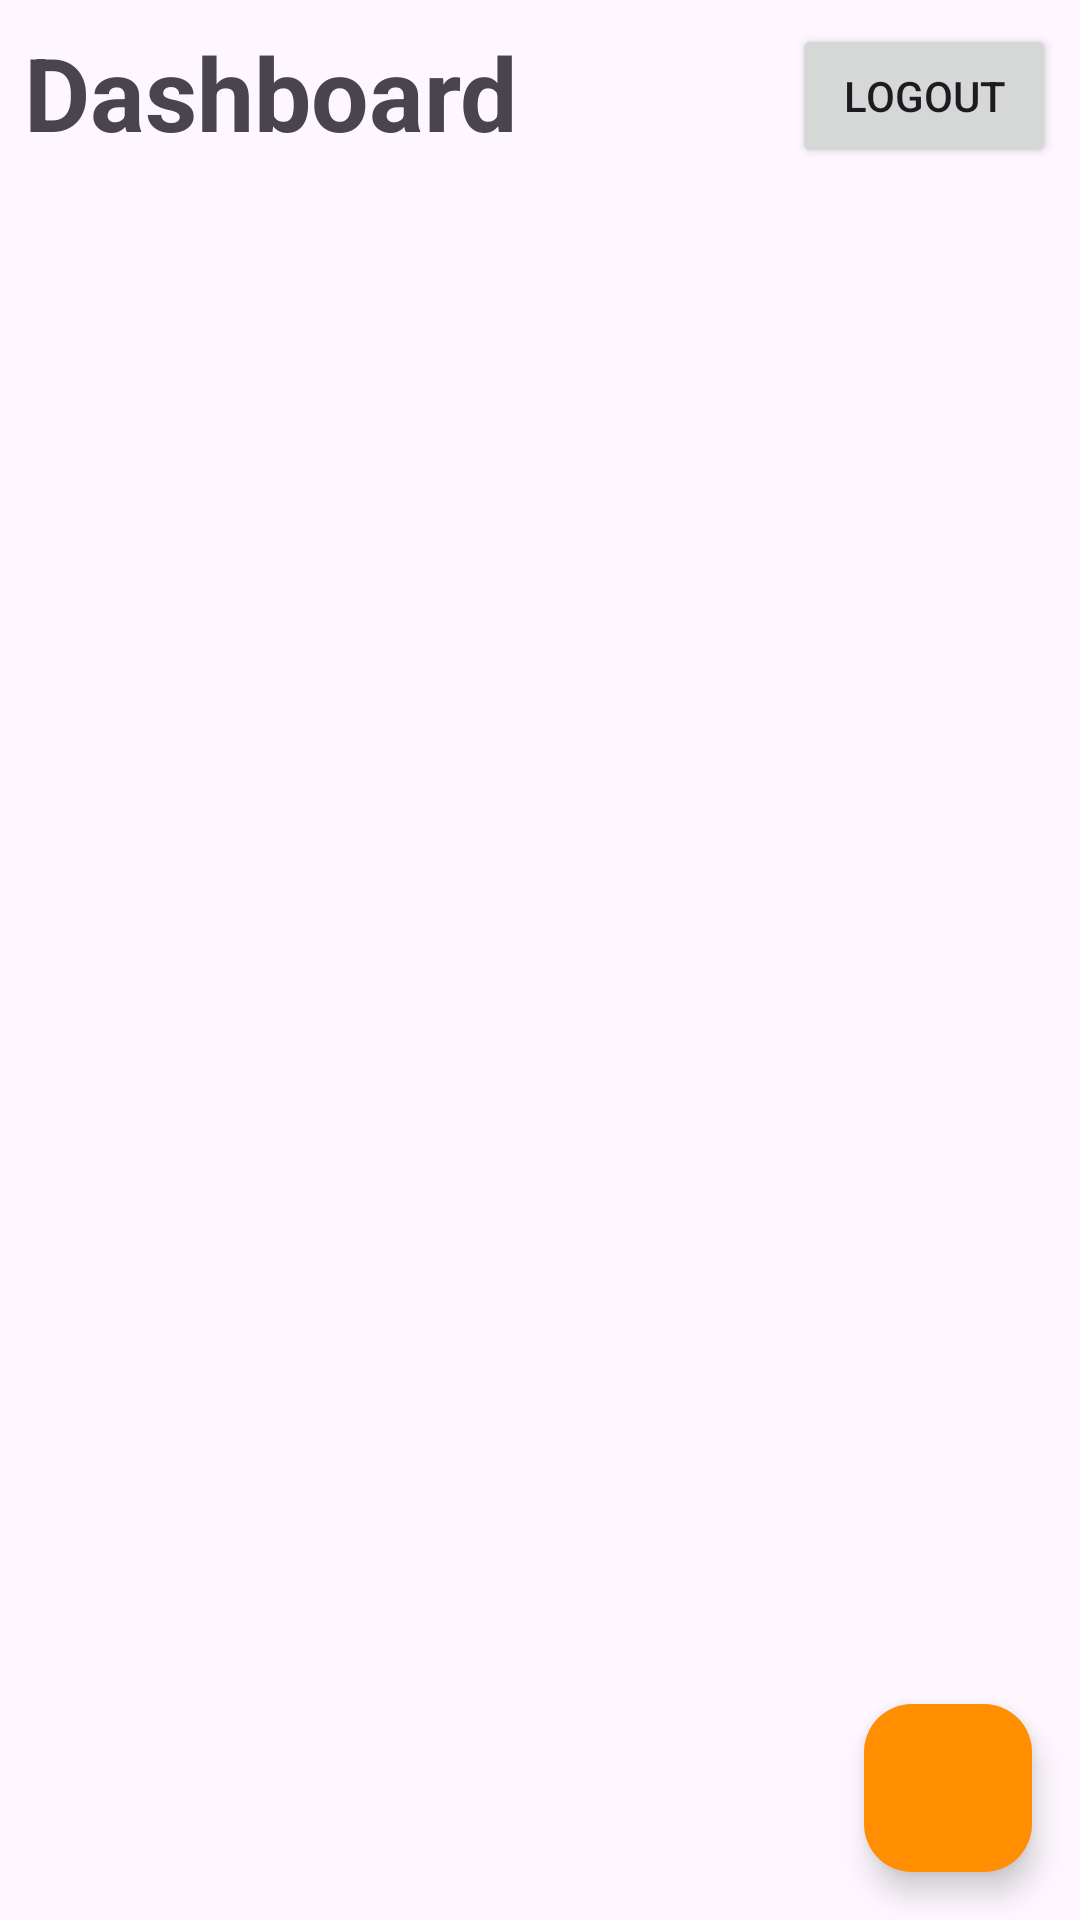

Layout XML and referenced resources for this Android screen:
<!-- AndroidManifest.xml: application theme Theme.QuizMaster -->
<!-- res/layout/activity_admin_dashboard.xml -->
<?xml version="1.0" encoding="utf-8"?>
<androidx.coordinatorlayout.widget.CoordinatorLayout xmlns:android="http://schemas.android.com/apk/res/android"
    xmlns:app="http://schemas.android.com/apk/res-auto"
    android:id="@+id/dashboardRoot"
    android:layout_width="match_parent"
    android:layout_height="match_parent">

    <TextView
        android:layout_width="wrap_content"
        android:layout_height="wrap_content"
        android:text="Dashboard"
        android:textSize="34sp"
        android:textStyle="bold"
        android:layout_margin="8dp"/>
    <Button
        android:id="@+id/logoutButton"
        android:layout_width="wrap_content"
        android:layout_height="wrap_content"
        android:text="Logout"
        android:layout_gravity="end"
        android:layout_margin="8dp"/>

    <androidx.recyclerview.widget.RecyclerView
        android:id="@+id/adminQuizRecyclerView"
        android:layout_width="match_parent"
        android:layout_height="match_parent"
        android:padding="16dp"
        android:clipToPadding="false"
        android:layout_marginTop="60dp"/>

    <com.google.android.material.floatingactionbutton.FloatingActionButton
        android:id="@+id/addQuizFab"
        android:layout_width="wrap_content"
        android:layout_height="wrap_content"
        android:contentDescription="Add Quiz"
        android:layout_margin="16dp"
        android:src="@drawable/ic_add"
        app:tint="@android:color/white"
        app:backgroundTint="?attr/colorPrimary"
        android:layout_gravity="bottom|end" />




</androidx.coordinatorlayout.widget.CoordinatorLayout>
<!-- resources referenced by this layout -->
<resources>
  <style name="Theme.QuizMaster" parent="Theme.Material3.DayNight.NoActionBar">
          
           <item name="colorPrimary">@color/orange</item>
      </style>
  <color name="orange">#FF8F00</color>
</resources>
